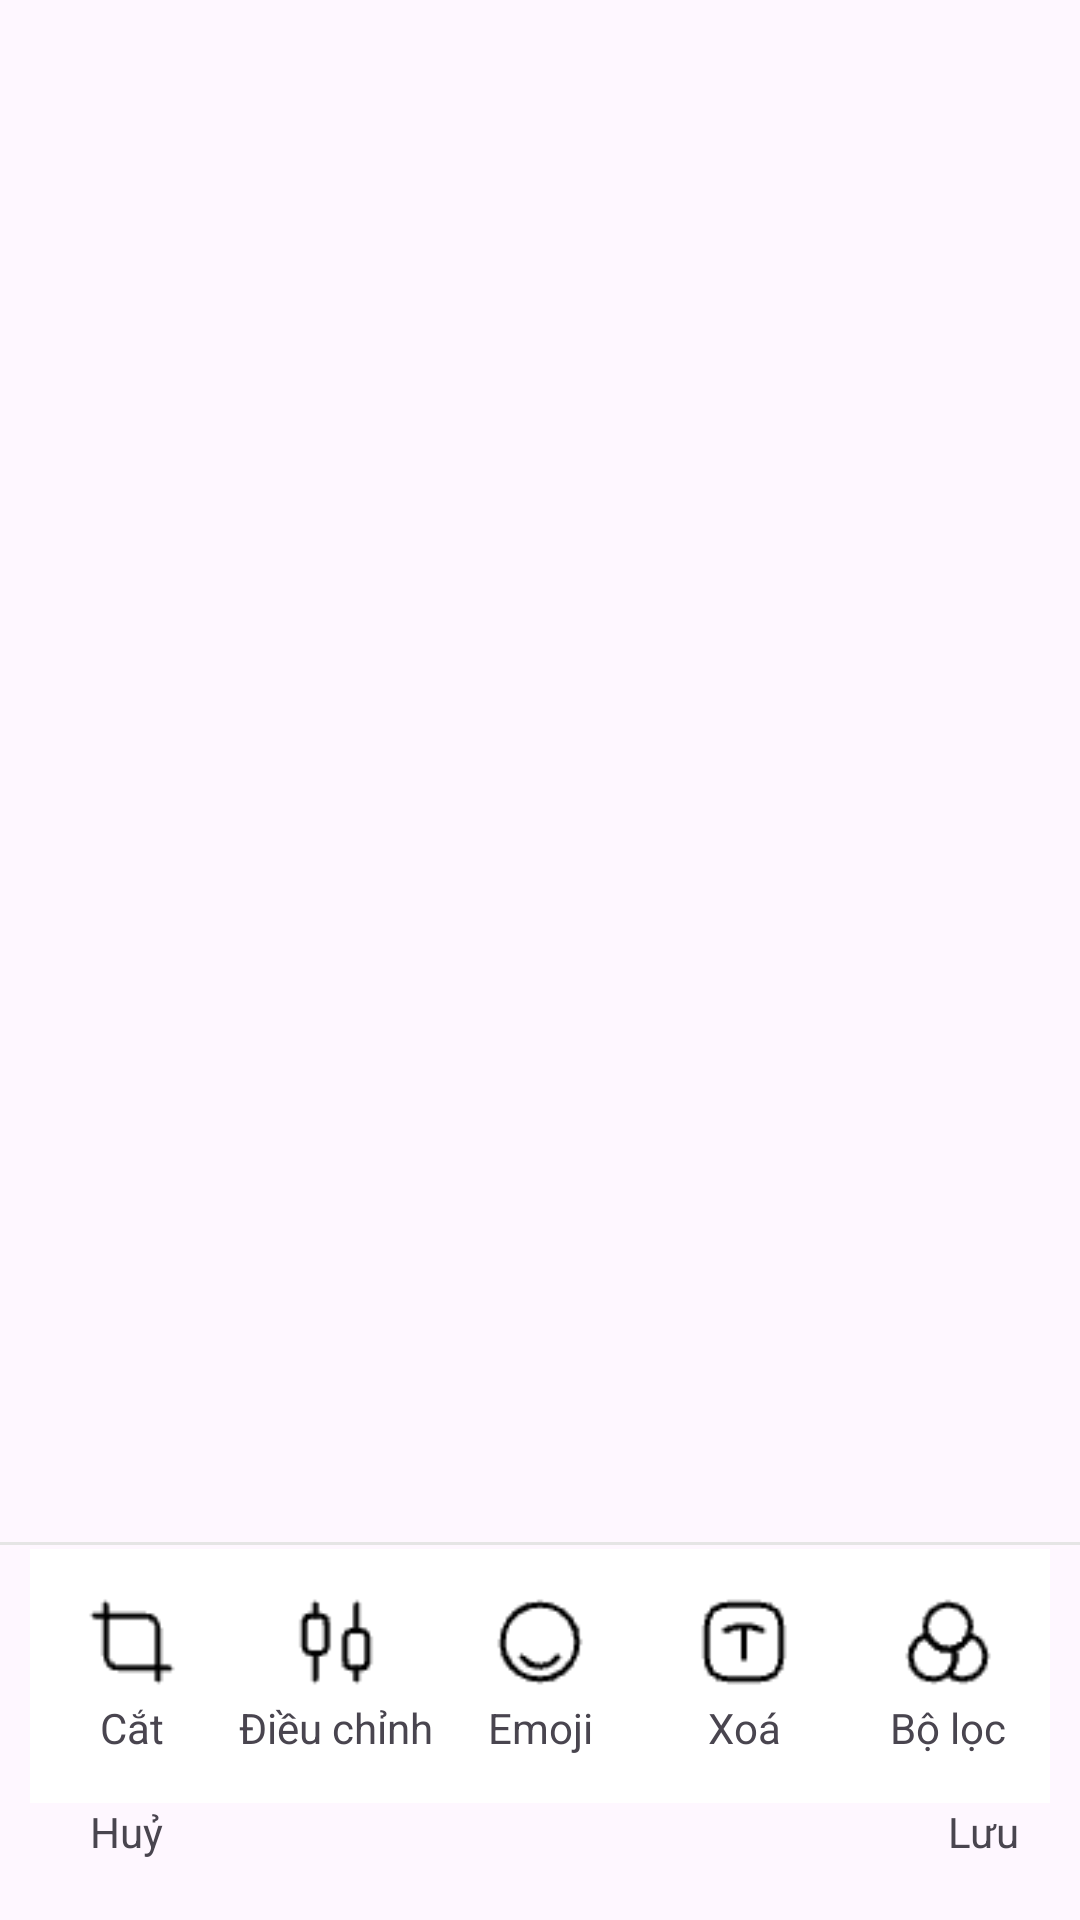

Reconstruct the res/layout file that produces this screen, plus the resources it refers to.
<!-- AndroidManifest.xml: application theme Theme.Memories -->
<!-- res/layout/activity_photo_editor.xml -->
<?xml version="1.0" encoding="utf-8"?>
<androidx.constraintlayout.widget.ConstraintLayout xmlns:android="http://schemas.android.com/apk/res/android"
    xmlns:app="http://schemas.android.com/apk/res-auto"
    xmlns:tools="http://schemas.android.com/tools"
    android:layout_width="match_parent"
    android:layout_height="match_parent"
    tools:context=".PhotoDetailActivity">

    <LinearLayout
        android:layout_width="match_parent"
        android:layout_height="match_parent"
        android:orientation="vertical"
        tools:layout_editor_absoluteX="1dp"
        tools:layout_editor_absoluteY="1dp">

        <ImageView
            android:id="@+id/imageView9"
            android:layout_width="match_parent"
            android:layout_height="wrap_content"
            android:layout_weight="1"
            tools:srcCompat="@drawable/stockphoto" />

        <View
            android:layout_width="match_parent"
            android:layout_height="1dp"
            android:background="@color/border"/>
        <LinearLayout
            android:layout_width="match_parent"
            android:layout_height="wrap_content"
            android:paddingHorizontal="10dp"
            android:gravity="center"
            android:orientation="horizontal">

            <LinearLayout
                android:id="@+id/addBtn"
                android:layout_width="wrap_content"
                android:layout_height="wrap_content"
                android:layout_marginTop="1dp"
                android:layout_weight="1"
                android:background="@color/white"
                android:gravity="center"
                android:orientation="vertical"
                android:paddingVertical="16dp">

                <ImageView
                    android:id="@+id/imageView"
                    android:layout_width="30dp"
                    android:layout_height="30dp"
                    app:srcCompat="@drawable/crop" />

                <TextView
                    android:id="@+id/textView"
                    android:layout_width="match_parent"
                    android:layout_height="wrap_content"
                    android:layout_marginTop="4dp"
                    android:text="Cắt"
                    android:textAlignment="center" />
            </LinearLayout>

            <LinearLayout
                android:id="@+id/creativeBtn"
                android:layout_width="wrap_content"
                android:layout_height="match_parent"
                android:layout_marginTop="1dp"
                android:layout_weight="1"
                android:background="@color/white"
                android:gravity="center"
                android:orientation="vertical"
                android:paddingVertical="16dp">

                <ImageView
                    android:id="@+id/imageView2"
                    android:layout_width="30dp"
                    android:layout_height="30dp"
                    app:srcCompat="@drawable/light_control" />

                <TextView
                    android:id="@+id/textView2"
                    android:layout_width="match_parent"
                    android:layout_height="wrap_content"
                    android:layout_marginTop="4dp"
                    android:text="Điều chỉnh"
                    android:textAlignment="center" />
            </LinearLayout>

            <LinearLayout
                android:id="@+id/sharePhoto"
                android:layout_width="wrap_content"
                android:layout_height="match_parent"
                android:layout_marginTop="1dp"
                android:layout_weight="1"
                android:background="@color/white"
                android:gravity="center"
                android:orientation="vertical"
                android:paddingVertical="16dp">

                <ImageView
                    android:id="@+id/imageView1"
                    android:layout_width="30dp"
                    android:layout_height="30dp"
                    app:srcCompat="@drawable/emoji" />

                <TextView
                    android:id="@+id/textView1"
                    android:layout_width="match_parent"
                    android:layout_height="wrap_content"
                    android:layout_marginTop="4dp"
                    android:text="Emoji"
                    android:textAlignment="center" />
            </LinearLayout>

            <LinearLayout
                android:id="@+id/removePhoto"
                android:layout_width="wrap_content"
                android:layout_height="match_parent"
                android:layout_marginTop="1dp"
                android:layout_weight="1"
                android:background="@color/white"
                android:gravity="center"
                android:orientation="vertical"
                android:paddingVertical="16dp">

                <ImageView
                    android:id="@+id/imageView4"
                    android:layout_width="30dp"
                    android:layout_height="30dp"
                    app:srcCompat="@drawable/text_block" />

                <TextView
                    android:id="@+id/textView4"
                    android:layout_width="match_parent"
                    android:layout_height="wrap_content"
                    android:layout_marginTop="4dp"
                    android:text="Xoá"
                    android:textAlignment="center" />
            </LinearLayout>

            <LinearLayout
                android:id="@+id/downloadBtn"
                android:layout_width="wrap_content"
                android:layout_height="match_parent"
                android:layout_marginTop="1dp"
                android:layout_weight="1"
                android:background="@color/white"
                android:gravity="center"
                android:orientation="vertical"
                android:paddingVertical="16dp">

                <ImageView
                    android:id="@+id/imageView3"
                    android:layout_width="30dp"
                    android:layout_height="30dp"
                    app:srcCompat="@drawable/color_filter" />

                <TextView
                    android:id="@+id/textView3"
                    android:layout_width="match_parent"
                    android:layout_height="wrap_content"
                    android:layout_marginTop="4dp"
                    android:text="Bộ lọc"
                    android:textAlignment="center" />
            </LinearLayout>

        </LinearLayout>
        <LinearLayout
            android:layout_width="match_parent"
            android:layout_height="wrap_content"
            android:paddingHorizontal="20dp"
            android:paddingBottom="20dp"
            android:gravity="center"
            android:orientation="horizontal">

            <TextView
                android:layout_weight="1"
                android:layout_height="wrap_content"
                android:layout_width="wrap_content"
                android:layout_marginLeft="10dp"
                android:text="Huỷ"/>

            <TextView
                android:layout_height="wrap_content"
                android:layout_width="wrap_content"
                android:layout_marginLeft="10dp"
                android:text="Lưu"/>


        </LinearLayout>
    </LinearLayout>
</androidx.constraintlayout.widget.ConstraintLayout>
<!-- resources referenced by this layout -->
<resources>
  <color name="border">#E5E5E5</color>
  <color name="white">#FFFFFFFF</color>
  <!-- drawable color_filter: png bitmap (drawable, 556 bytes) -->
  <!-- drawable crop: png bitmap (drawable, 332 bytes) -->
  <!-- drawable emoji: png bitmap (drawable, 456 bytes) -->
  <!-- drawable light_control: png bitmap (drawable, 401 bytes) -->
  <!-- drawable text_block: png bitmap (drawable, 407 bytes) -->
  <style name="Theme.Memories" parent="Base.Theme.Memories" />
  <style name="Base.Theme.Memories" parent="Theme.Material3.DayNight.NoActionBar">
          
           <item name="colorPrimary">@color/primary_button</item>
      </style>
  <color name="primary_button">#C35656</color>
</resources>
